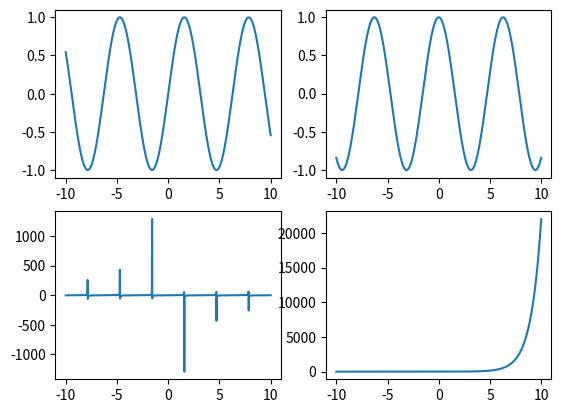

Here is the Python script that generated this plot:
import matplotlib.pyplot as plt
import numpy as np


def main():
    fig, ax = plt.subplots(2, 2)
    X1 = np.linspace(-10, 10, 1000)
    Y1 = np.sin(X1)
    Y2 = np.cos(X1)
    Y3 = np.tan(X1)
    Y4 = np.exp(X1)
    ax[0, 0].plot(X1, Y1)
    ax[0, 1].plot(X1, Y2)
    ax[1, 0].plot(X1, Y3)
    ax[1, 1].plot(X1, Y4)
    plt.show()


if __name__ == "__main__":
    main()